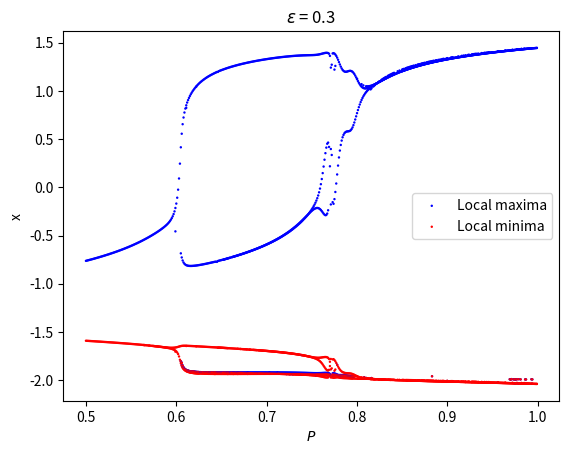

Generate this figure with matplotlib:
from numpy import *
from scipy.integrate import odeint
import math
from scipy.signal import find_peaks
from matplotlib.pyplot import *
import matplotlib.pyplot as plt

def g_smooth(x):

    return x-1/3 * x**3

def FHN(y, t, a, c, eps, P, f):
    g = g_smooth(y[0])
    return array([
        g - eps*y[0] - y[1] ,
        c*(y[0] - a - P*math.sin(2*math.pi*f*t))
    ])



y0 = [0,0]

y_local_max = []
y_local_min = []

#params for graphs
P_pass = .001 #.005
t_pass = .001    #.001
transient_peaks = 5 #30

PP = arange(0.5,1, P_pass)
t = arange(0, 300, t_pass)


a=-1.3 #1.3
f=0.02
c=0.1

epss = [0.3] #[0, 0.15, 0.25]

for eps in epss:

        y_local_max = []
        y_local_min = []

        for P in PP:
            pars = (a, c, eps, P, f)

            y = odeint(FHN, y0, t, pars, rtol=1e-6, atol=1e-8)

            peaks_max, _ = find_peaks(y[:,0])
            peak_max_values = y[peaks_max[transient_peaks:],0]
            distinct_levels_max = np.unique(np.round(peak_max_values, decimals=4))
            y_local_max.append(distinct_levels_max)

            peaks_min, _ = find_peaks(-y[:,0])
            peak_min_values = y[peaks_min[transient_peaks:],0]
            distinct_levels_min = np.unique(np.round(peak_min_values, decimals=4))
            y_local_min.append(distinct_levels_min)

        # Create a new window for this parameter combination
        fig = plt.figure()

        for i, P in enumerate(PP):

            plt.scatter(
                [P]*len(y_local_max[i]),
                y_local_max[i],
                s=3,
                c='b',
                edgecolors='none',
                label='Local maxima' if i == 0 else ""
            )

            plt.scatter(
                [P]*len(y_local_min[i]),
                y_local_min[i],
                s=3,
                c='r',
                edgecolors='none',
                label='Local minima' if i == 0 else ""
            )

        plt.xlabel('$P$')
        plt.ylabel('x')
        plt.title(rf'$\varepsilon$ = {eps}')
        plt.legend()

plt.show()
